Photos from the image-classification dataset "dataset" in the GitHub repository Trevol/KerasCatsVsDogsExperiments. Its 2 classes are: busy, clear.

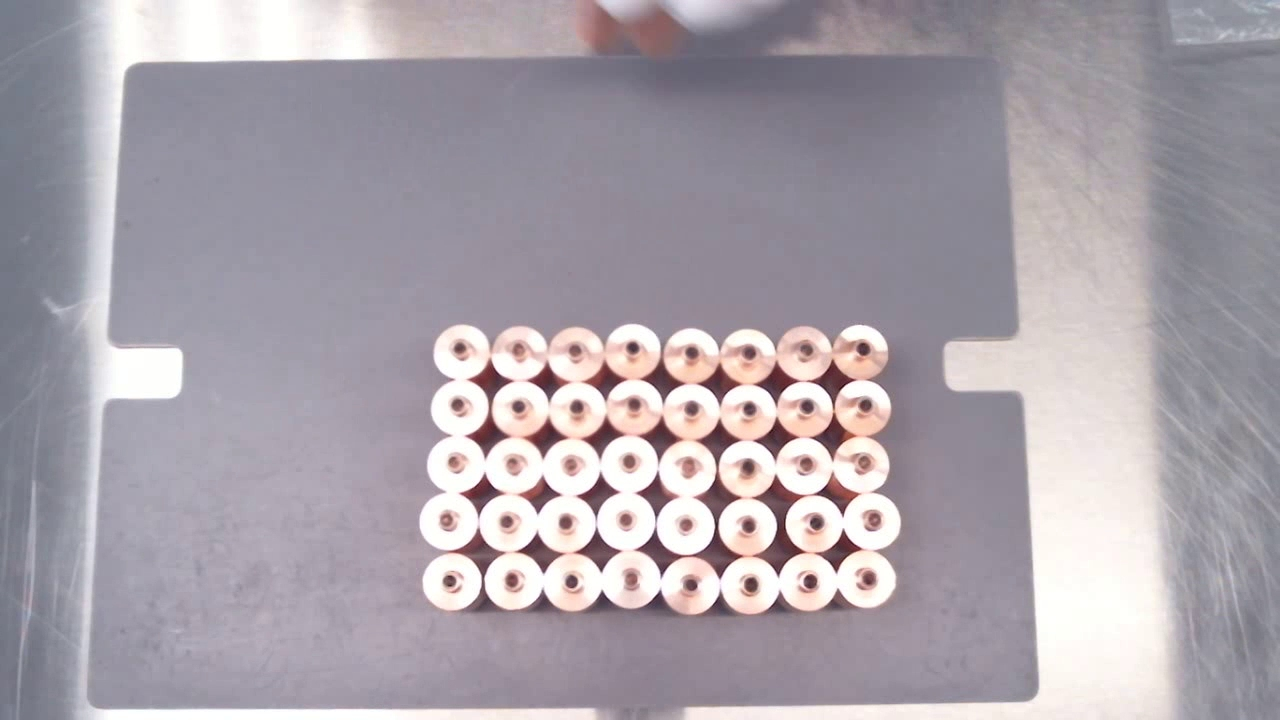
Label: clear

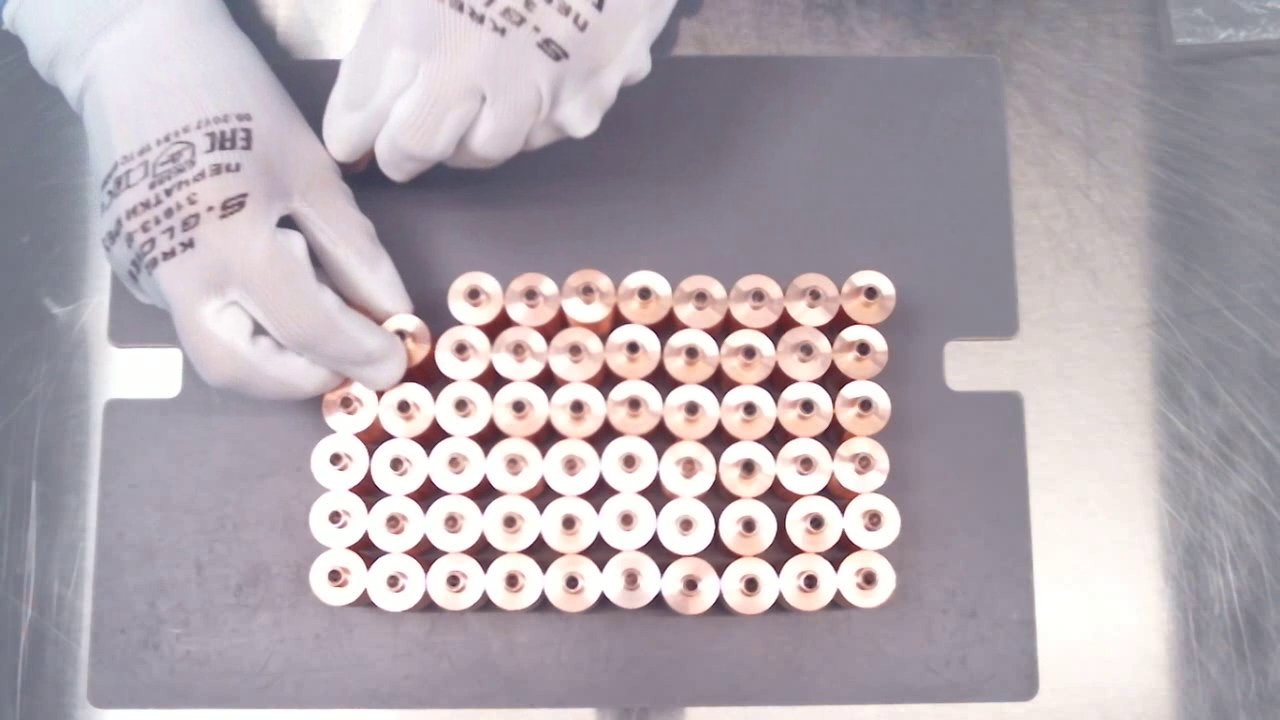
Label: busy

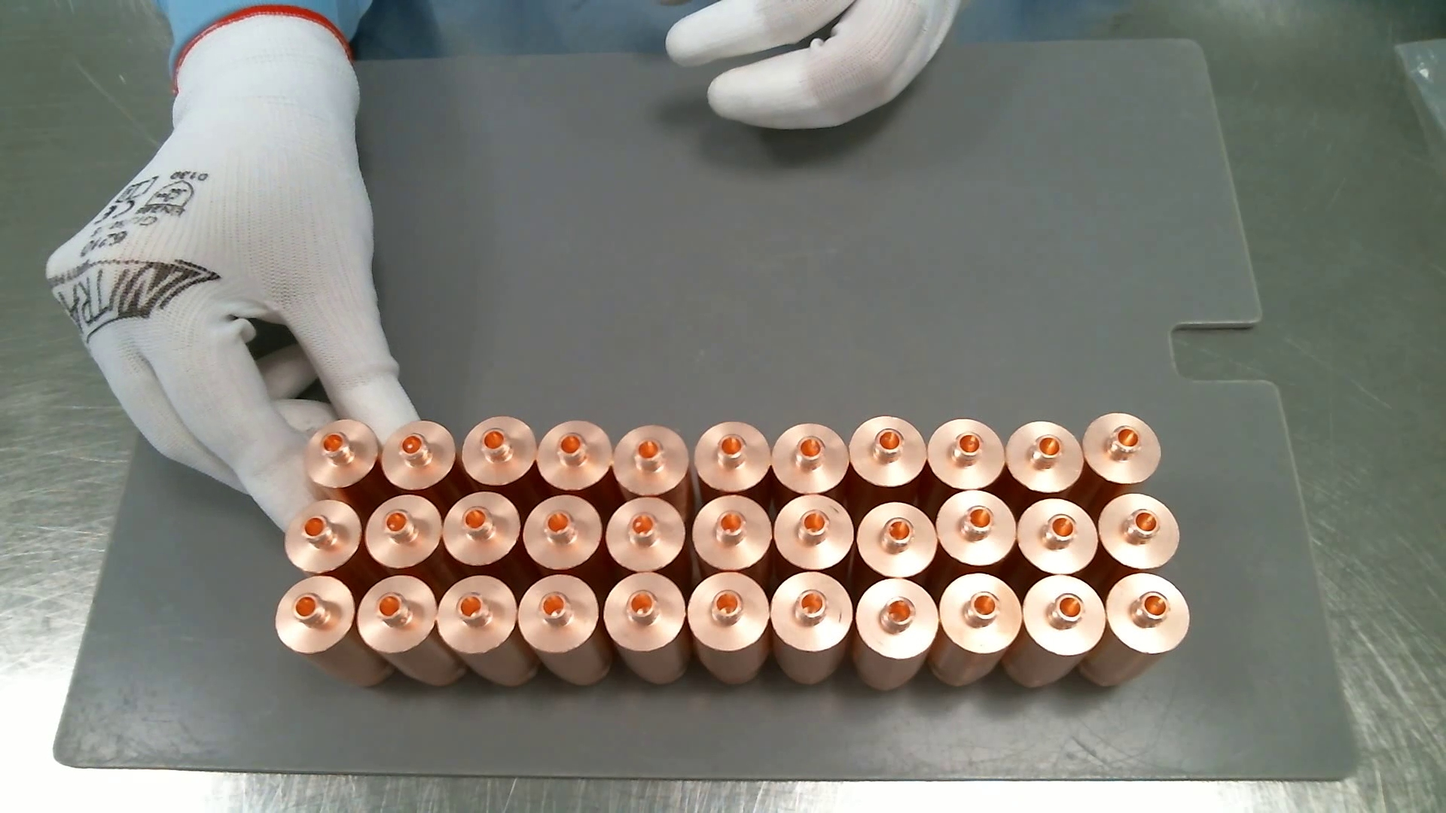
Label: busy

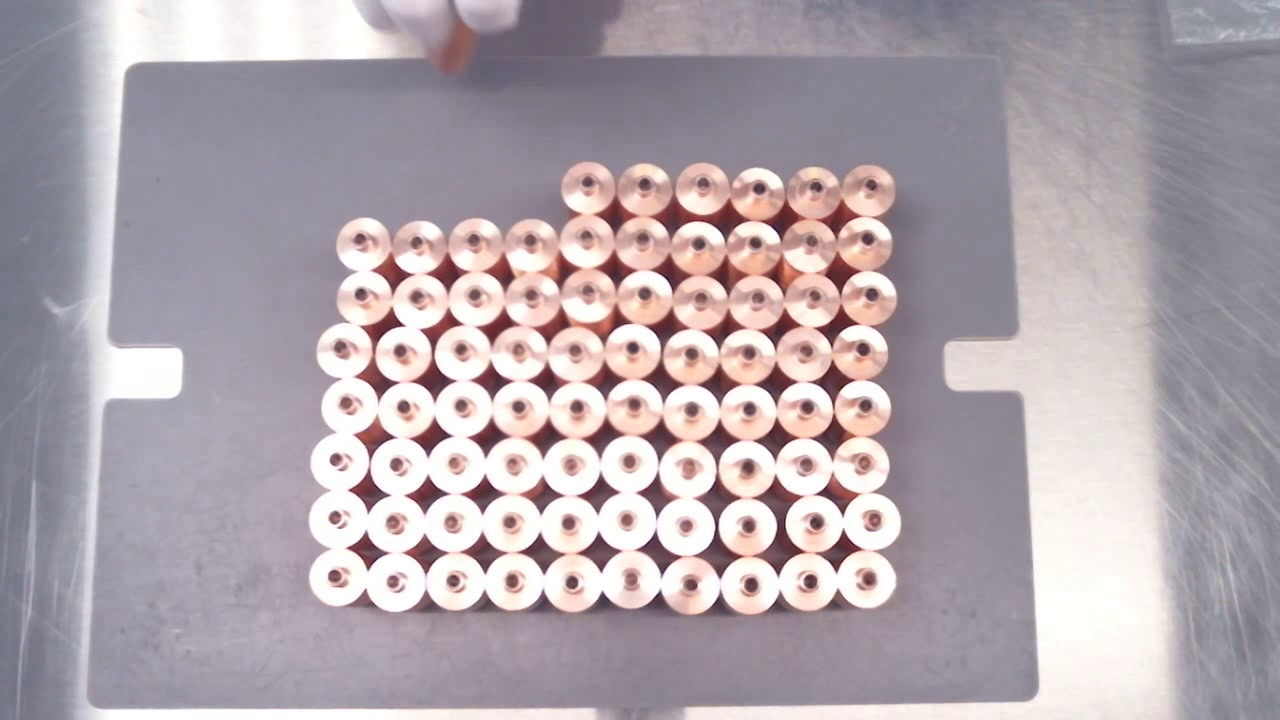
Label: busy

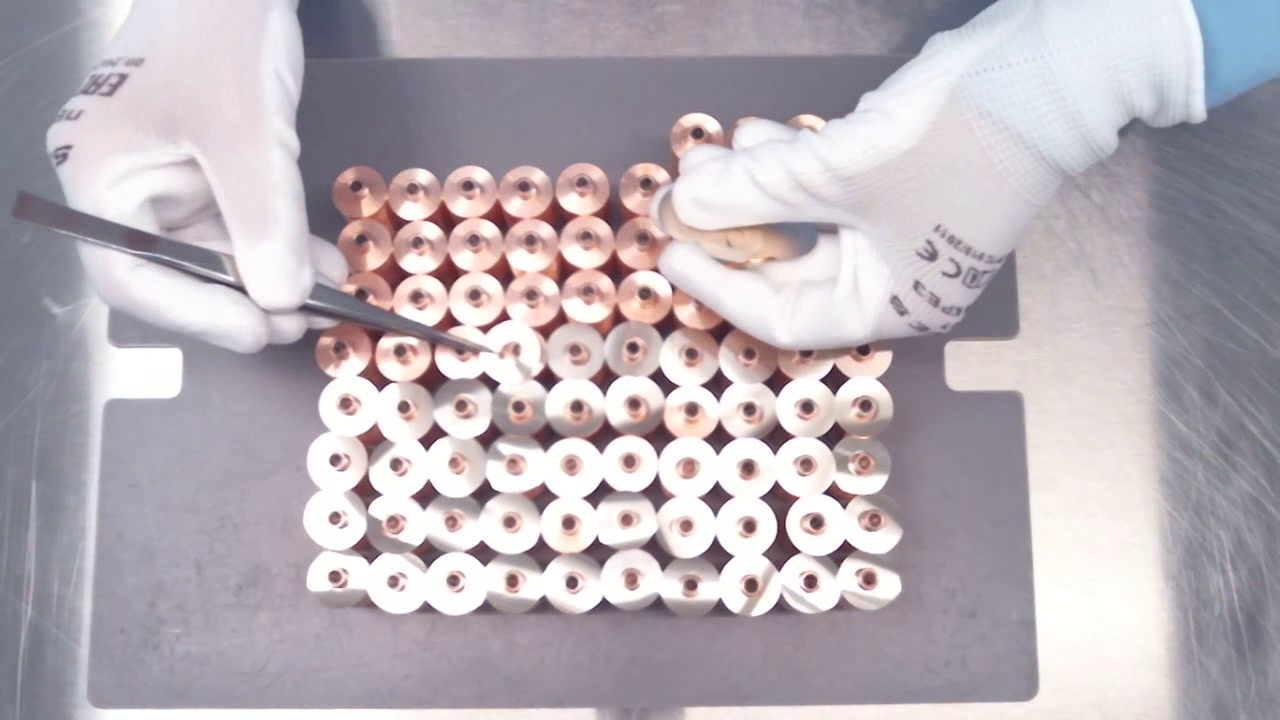
Label: busy

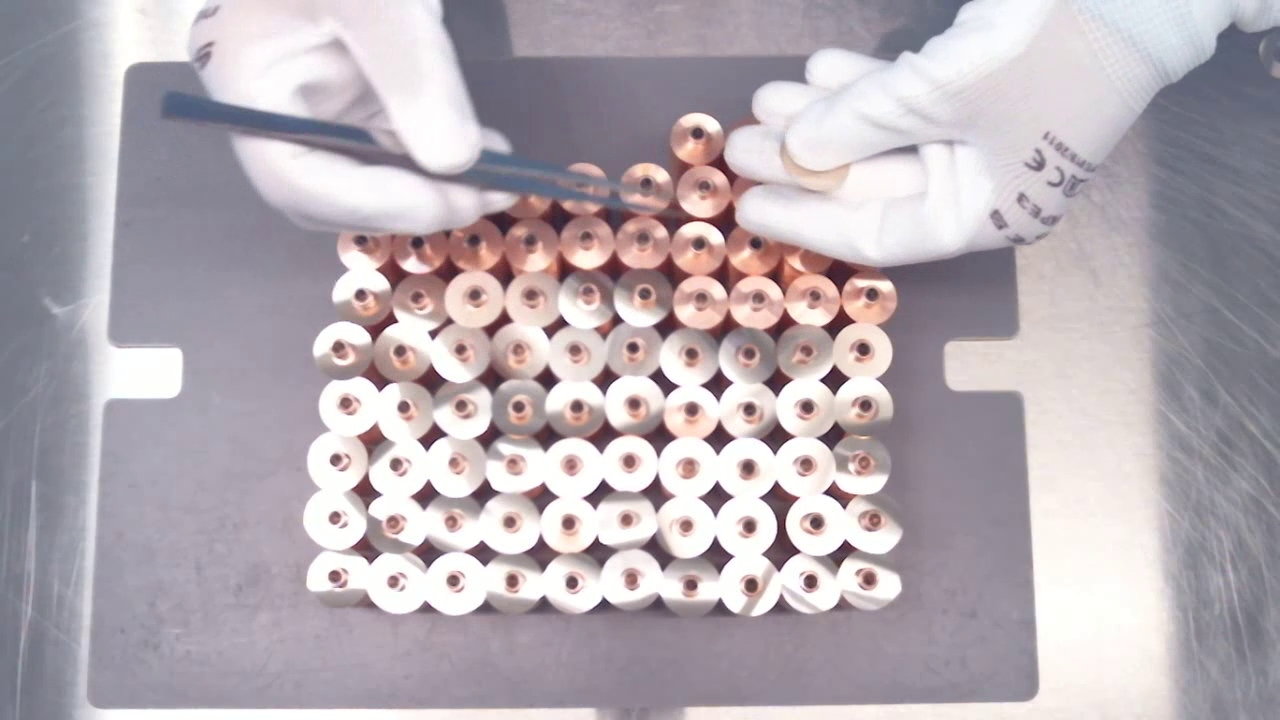
Label: busy
